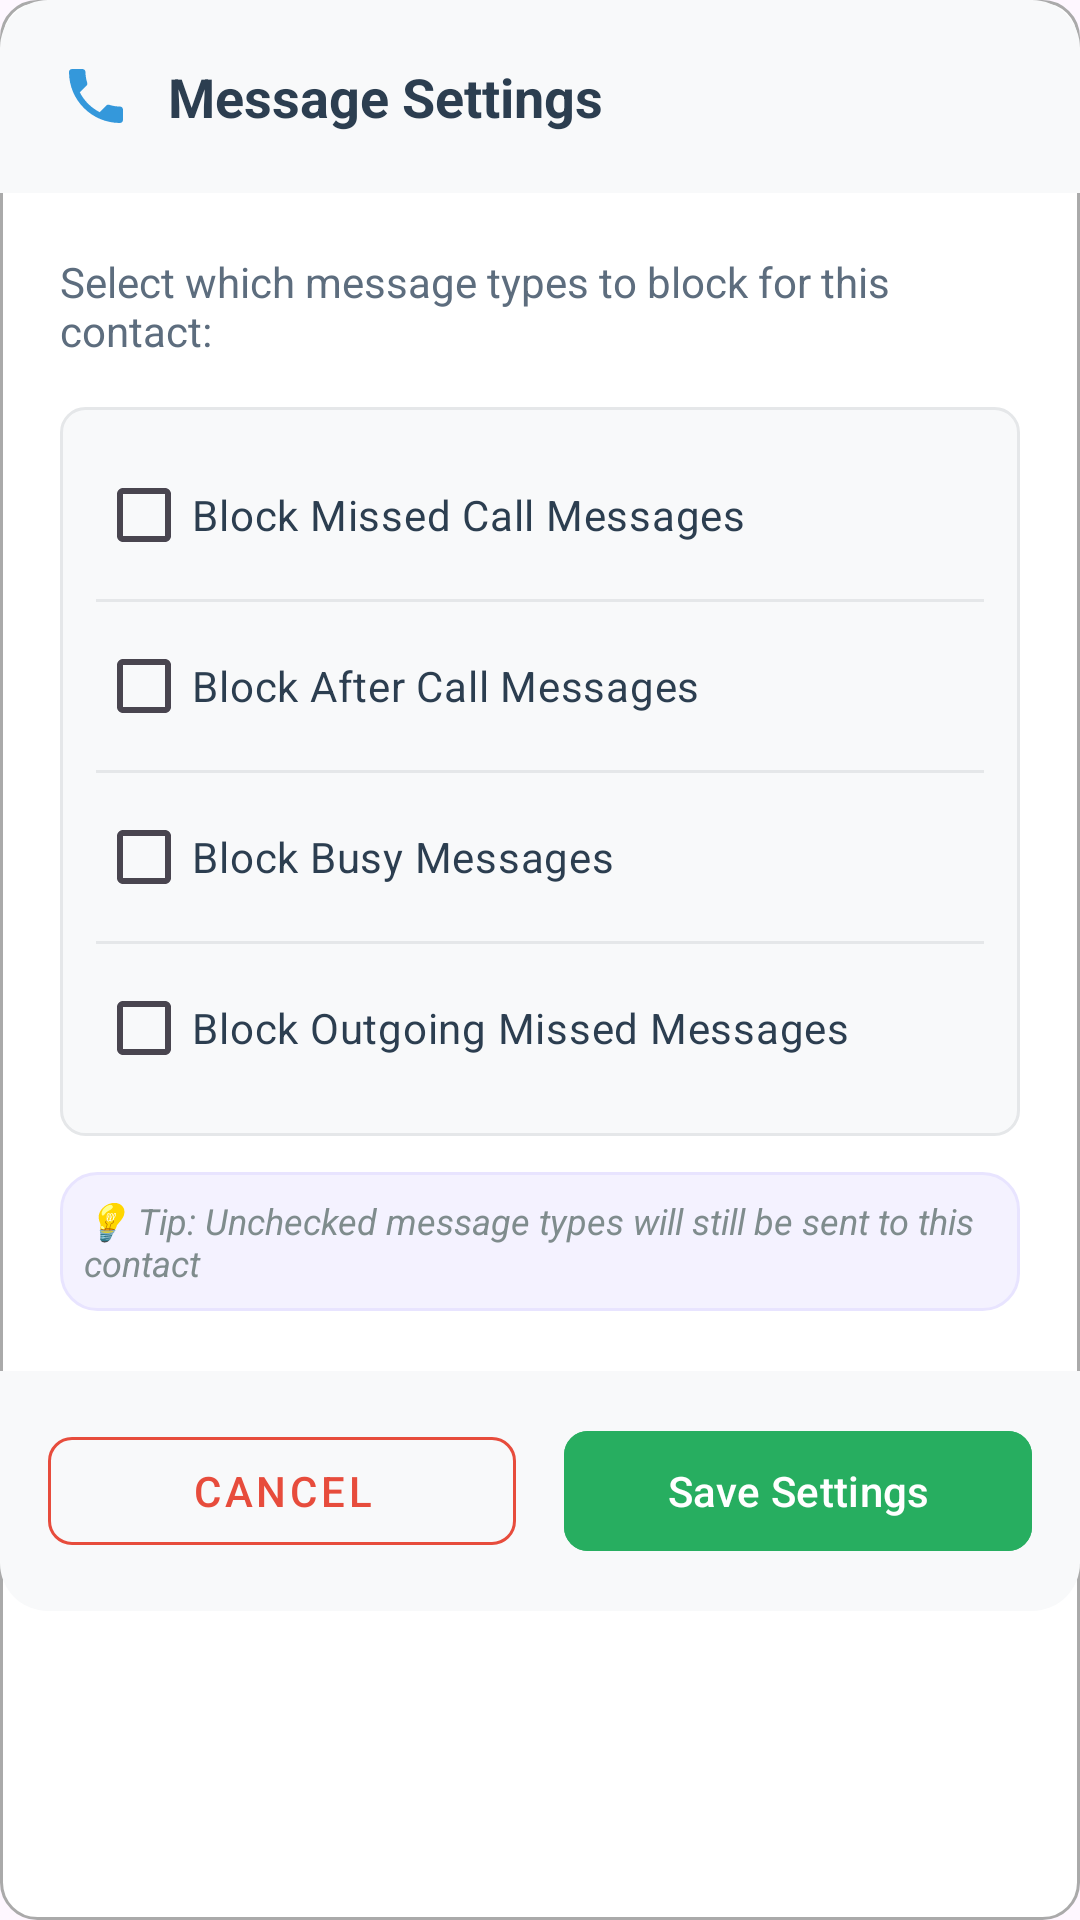

Here is an Android app screen rendered from its layout file. Give the layout XML and the strings, colors and styles it references.
<!-- AndroidManifest.xml: application theme Theme.CallResponder -->
<!-- res/layout/dialog_message_block_settings.xml -->
<?xml version="1.0" encoding="utf-8"?>
<LinearLayout
    xmlns:android="http://schemas.android.com/apk/res/android"
    xmlns:app="http://schemas.android.com/apk/res-auto"
    android:layout_width="match_parent"
    android:layout_height="wrap_content"
    android:orientation="vertical"
    android:background="@drawable/rounded_card_background"
    android:layout_margin="16dp">

    <LinearLayout
        android:layout_width="match_parent"
        android:layout_height="wrap_content"
        android:orientation="horizontal"
        android:gravity="center_vertical"
        android:padding="20dp"
        android:background="@drawable/dialog_header_background">

        <ImageView
            android:layout_width="24dp"
            android:layout_height="24dp"
            android:src="@drawable/ic_phone"
            android:layout_marginEnd="12dp"
            app:tint="#3498DB" />

        <TextView
            android:id="@+id/tvTitle"
            android:layout_width="0dp"
            android:layout_height="wrap_content"
            android:layout_weight="1"
            android:text="Message Settings"
            android:textSize="18sp"
            android:textStyle="bold"
            android:textColor="#2C3E50" />

    </LinearLayout>

    <LinearLayout
        android:layout_width="match_parent"
        android:layout_height="wrap_content"
        android:orientation="vertical"
        android:padding="20dp">

        <TextView
            android:layout_width="wrap_content"
            android:layout_height="wrap_content"
            android:text="Select which message types to block for this contact:"
            android:textSize="14sp"
            android:textColor="#5D6D7E"
            android:layout_marginBottom="16dp" />

        <LinearLayout
            android:layout_width="match_parent"
            android:layout_height="wrap_content"
            android:orientation="vertical"
            android:background="@drawable/rounded_background_light"
            android:padding="12dp">

            <CheckBox
                android:id="@+id/cbBlockMissedCall"
                android:layout_width="match_parent"
                android:layout_height="wrap_content"
                android:text="Block Missed Call Messages"
                android:textSize="14sp"
                android:textColor="#2C3E50"
                android:paddingVertical="8dp"
                android:drawableEnd="@drawable/ic_info"
                android:drawablePadding="8dp" />

            <View
                android:layout_width="match_parent"
                android:layout_height="1dp"
                android:background="#E5E7E9"
                android:layout_marginVertical="4dp" />

            <CheckBox
                android:id="@+id/cbBlockAfterCall"
                android:layout_width="match_parent"
                android:layout_height="wrap_content"
                android:text="Block After Call Messages"
                android:textSize="14sp"
                android:textColor="#2C3E50"
                android:paddingVertical="8dp"
                android:drawableEnd="@drawable/ic_info"
                android:drawablePadding="8dp" />

            <View
                android:layout_width="match_parent"
                android:layout_height="1dp"
                android:background="#E5E7E9"
                android:layout_marginVertical="4dp" />

            <CheckBox
                android:id="@+id/cbBlockBusy"
                android:layout_width="match_parent"
                android:layout_height="wrap_content"
                android:text="Block Busy Messages"
                android:textSize="14sp"
                android:textColor="#2C3E50"
                android:paddingVertical="8dp"
                android:drawableEnd="@drawable/ic_info"
                android:drawablePadding="8dp" />

            <View
                android:layout_width="match_parent"
                android:layout_height="1dp"
                android:background="#E5E7E9"
                android:layout_marginVertical="4dp" />

            <CheckBox
                android:id="@+id/cbBlockOutgoingMissed"
                android:layout_width="match_parent"
                android:layout_height="wrap_content"
                android:text="Block Outgoing Missed Messages"
                android:textSize="14sp"
                android:textColor="#2C3E50"
                android:paddingVertical="8dp"
                android:drawableEnd="@drawable/ic_info"
                android:drawablePadding="8dp" />

        </LinearLayout>

        <TextView
            android:layout_width="wrap_content"
            android:layout_height="wrap_content"
            android:text="💡 Tip: Unchecked message types will still be sent to this contact"
            android:textSize="12sp"
            android:textColor="#7F8C8D"
            android:textStyle="italic"
            android:layout_marginTop="12dp"
            android:background="@drawable/tip_background"
            android:padding="8dp" />

    </LinearLayout>

    <LinearLayout
        android:layout_width="match_parent"
        android:layout_height="wrap_content"
        android:orientation="horizontal"
        android:gravity="center"
        android:padding="16dp"
        android:background="@drawable/dialog_footer_background">

        <com.google.android.material.button.MaterialButton
            android:id="@+id/btnCancel"
            android:layout_width="0dp"
            android:layout_height="wrap_content"
            android:layout_weight="1"
            android:layout_marginEnd="8dp"
            android:text="Cancel"
            android:textColor="#E74C3C"
            style="@style/Widget.MaterialComponents.Button.OutlinedButton"
            app:strokeColor="#E74C3C"
            app:cornerRadius="8dp" />

        <com.google.android.material.button.MaterialButton
            android:id="@+id/btnSave"
            android:layout_width="0dp"
            android:layout_height="wrap_content"
            android:layout_weight="1"
            android:layout_marginStart="8dp"
            android:text="Save Settings"
            android:backgroundTint="#27AE60"
            android:textColor="@android:color/white"
            app:cornerRadius="8dp" />

    </LinearLayout>

</LinearLayout>
<!-- resources referenced by this layout -->
<resources>
  <!-- drawable dialog_footer_background (drawable) -->
  <?xml version="1.0" encoding="utf-8"?>
  <shape xmlns:android="http://schemas.android.com/apk/res/android"
      android:shape="rectangle">
      <solid android:color="#F8F9FA" />
      <corners
          android:bottomLeftRadius="16dp"
          android:bottomRightRadius="16dp" />
  </shape>
  <!-- drawable dialog_header_background (drawable) -->
  <?xml version="1.0" encoding="utf-8"?>
  <shape xmlns:android="http://schemas.android.com/apk/res/android"
      android:shape="rectangle">
      <solid android:color="#F8F9FA" />
      <corners
          android:topLeftRadius="16dp"
          android:topRightRadius="16dp" />
  </shape>
  <!-- drawable ic_phone (drawable) -->
  <vector xmlns:android="http://schemas.android.com/apk/res/android"
      android:width="24dp"
      android:height="24dp"
      android:viewportWidth="24"
      android:viewportHeight="24"
      android:tint="#1E2A38">
  
      <path
          android:fillColor="@android:color/white"
          android:pathData="M6.62,10.79c1.44,2.83 3.76,5.14 6.59,6.59l2.2,-2.2c0.27,-0.27 0.67,-0.36 1.02,-0.24 1.12,0.37 2.33,0.57 3.57,0.57 0.55,0 1,0.45 1,1V20c0,0.55 -0.45,1 -1,1 -9.39,0 -17,-7.61 -17,-17 0,-0.55 0.45,-1 1,-1h3.5c0.55,0 1,0.45 1,1 0,1.25 0.2,2.45 0.57,3.57 0.11,0.35 0.03,0.74 -0.25,1.02l-2.2,2.2z"/>
  </vector>
  <!-- drawable rounded_background_light (drawable) -->
  <?xml version="1.0" encoding="utf-8"?>
  <shape xmlns:android="http://schemas.android.com/apk/res/android"
      android:shape="rectangle">
      <solid android:color="#F8F9FA" />
      <corners android:radius="8dp" />
      <stroke
          android:width="1dp"
          android:color="#E5E7E9" />
  </shape>
  <!-- drawable rounded_card_background (drawable) -->
  <shape xmlns:android="http://schemas.android.com/apk/res/android"
      android:shape="rectangle">
      <solid android:color="@android:color/white" />
      <corners android:radius="12dp" />
      <stroke
          android:width="1dp"
          android:color="@android:color/darker_gray" />
  </shape>
  <!-- drawable tip_background (drawable) -->
  <?xml version="1.0" encoding="utf-8"?>
  <shape xmlns:android="http://schemas.android.com/apk/res/android">
      <solid android:color="#F4F2FF" />
      <corners android:radius="12dp" />
      <stroke android:width="1dp" android:color="#E8E4FF" />
  </shape>
  <style name="Theme.CallResponder" parent="Base.Theme.CallResponder" />
  <style name="Base.Theme.CallResponder" parent="Theme.Material3.DayNight.NoActionBar">
          
          
      </style>
</resources>
